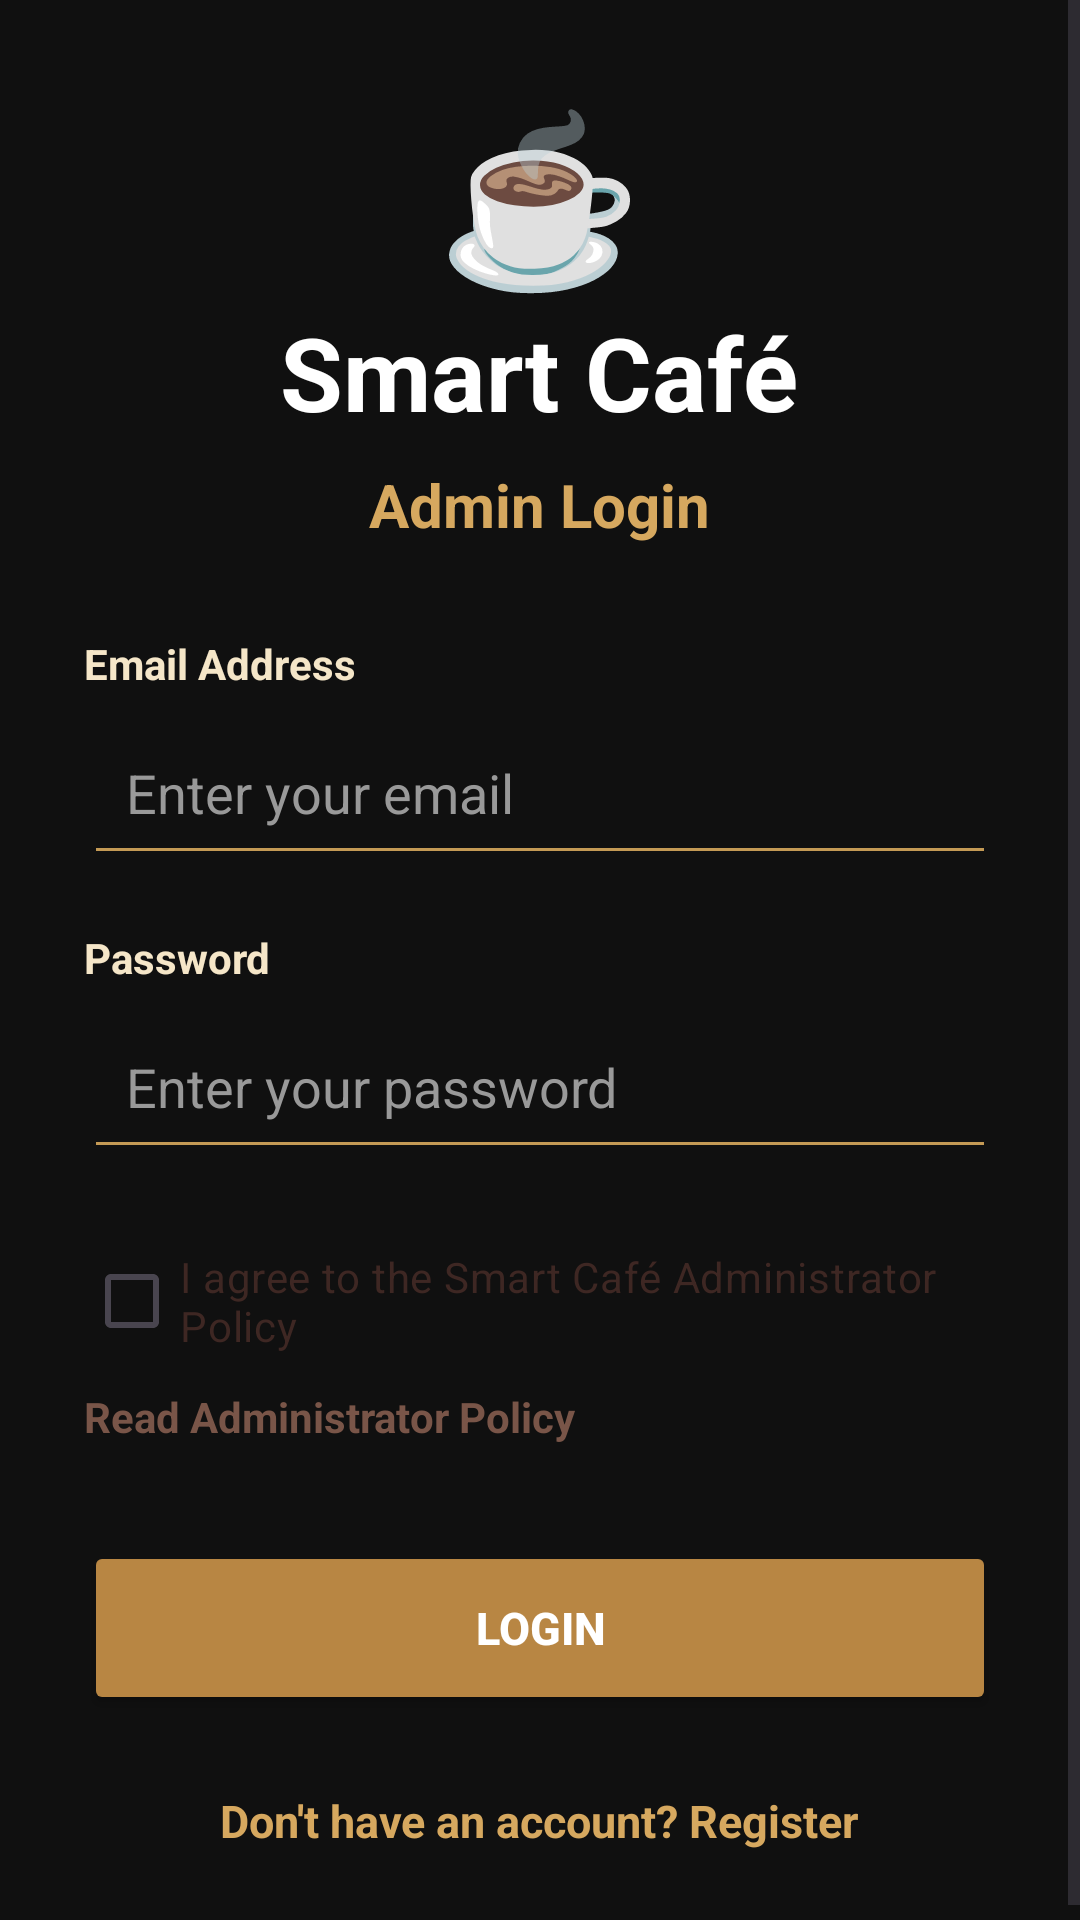

Write the Android layout XML for this screen, with the resource values it uses.
<!-- AndroidManifest.xml: application theme Theme.Smartcafe -->
<!-- res/layout/activity_main.xml -->
<ScrollView xmlns:android="http://schemas.android.com/apk/res/android"
    xmlns:tools="http://schemas.android.com/tools"
    android:id="@+id/main"
    android:layout_width="match_parent"
    android:layout_height="match_parent"
    android:fillViewport="true"
    android:background="#101010"
    tools:context=".MainActivity">

    <LinearLayout
        android:layout_width="match_parent"
        android:layout_height="wrap_content"
        android:gravity="center"
        android:orientation="vertical"
        android:padding="28dp">

        
        <TextView
            android:layout_width="wrap_content"
            android:layout_height="wrap_content"
            android:text="☕"
            android:textSize="55sp" />

        
        <TextView
            android:layout_width="wrap_content"
            android:layout_height="wrap_content"
            android:text="Smart Café"
            android:textColor="#FFFFFF"
            android:textSize="34sp"
            android:textStyle="bold" />

        
        <TextView
            android:layout_width="wrap_content"
            android:layout_height="wrap_content"
            android:layout_marginTop="8dp"
            android:layout_marginBottom="30dp"
            android:text="Admin Login"
            android:textColor="#D6A85F"
            android:textSize="20sp"
            android:textStyle="bold" />

        
        <TextView
            android:layout_width="match_parent"
            android:layout_height="wrap_content"
            android:text="Email Address"
            android:textColor="#F5E6C8"
            android:textStyle="bold"
            android:textSize="14sp" />

        
        <EditText
            android:id="@+id/edtEmail"
            android:layout_width="match_parent"
            android:layout_height="55dp"
            android:layout_marginTop="6dp"
            android:backgroundTint="#C49A55"
            android:hint="Enter your email"
            android:textColorHint="#999999"
            android:textColor="#FFFFFF"
            android:inputType="textEmailAddress"
            android:padding="14dp"
            android:singleLine="true" />

        
        <TextView
            android:layout_width="match_parent"
            android:layout_height="wrap_content"
            android:layout_marginTop="18dp"
            android:text="Password"
            android:textColor="#F5E6C8"
            android:textStyle="bold"
            android:textSize="14sp" />

        
        <EditText
            android:id="@+id/edtPassword"
            android:layout_width="match_parent"
            android:layout_height="55dp"
            android:layout_marginTop="6dp"
            android:backgroundTint="#C49A55"
            android:hint="Enter your password"
            android:textColorHint="#999999"
            android:textColor="#FFFFFF"
            android:inputType="textPassword"
            android:padding="14dp"
            android:singleLine="true" />

        
        <CheckBox
            android:id="@+id/checkAdminPolicy"
            android:layout_width="match_parent"
            android:layout_height="wrap_content"
            android:layout_marginTop="20dp"
            android:text="I agree to the Smart Café Administrator Policy"
            android:textColor="#3E2723"
            android:textSize="14sp" />

        
        <TextView
            android:id="@+id/txtReadPolicy"
            android:layout_width="match_parent"
            android:layout_height="wrap_content"
            android:text="Read Administrator Policy"
            android:textColor="#795548"
            android:textStyle="bold"
            android:textSize="14sp"
            android:clickable="true"
            android:focusable="true"
            android:layout_marginTop="5dp" />


        
        <Button
            android:id="@+id/btnLogin"
            android:layout_width="match_parent"
            android:layout_height="58dp"
            android:layout_marginTop="32dp"
            android:backgroundTint="#B88643"
            android:text="LOGIN"
            android:textColor="#FFFFFF"
            android:textSize="15sp"
            android:textStyle="bold" />

        
        <TextView
            android:id="@+id/txtRegister"
            android:layout_width="wrap_content"
            android:layout_height="wrap_content"
            android:layout_marginTop="25dp"
            android:clickable="true"
            android:focusable="true"
            android:text="Don't have an account? Register"
            android:textColor="#D6A85F"
            android:textSize="15sp"
            android:textStyle="bold" />


    </LinearLayout>

</ScrollView>
<!-- resources referenced by this layout -->
<resources>
  <style name="Theme.Smartcafe" parent="Base.Theme.Smartcafe" />
  <style name="Base.Theme.Smartcafe" parent="Theme.Material3.DayNight.NoActionBar">
          
          
      </style>
</resources>
